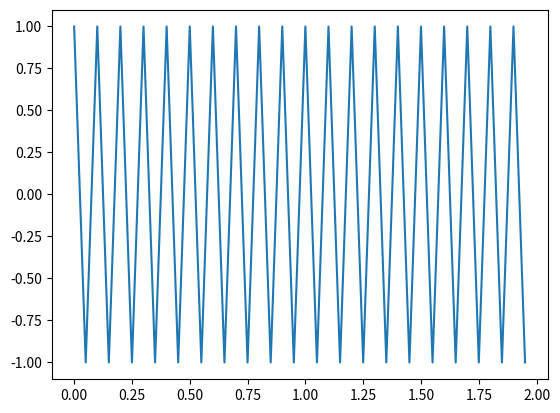

Source code (Python):
import numpy as np
import matplotlib.pyplot as plot

f1 = 10
f2 = 4000
f_s = 2*f1

t = np.linspace(0,2,2*f_s, endpoint=False)
#cos signal 
signal = np.cos(2*np.pi*f1*t) #+ np.cos(2*np.pi*f2*t)

#plotting the cosine wave
plot.plot(t, signal)
plot.show()